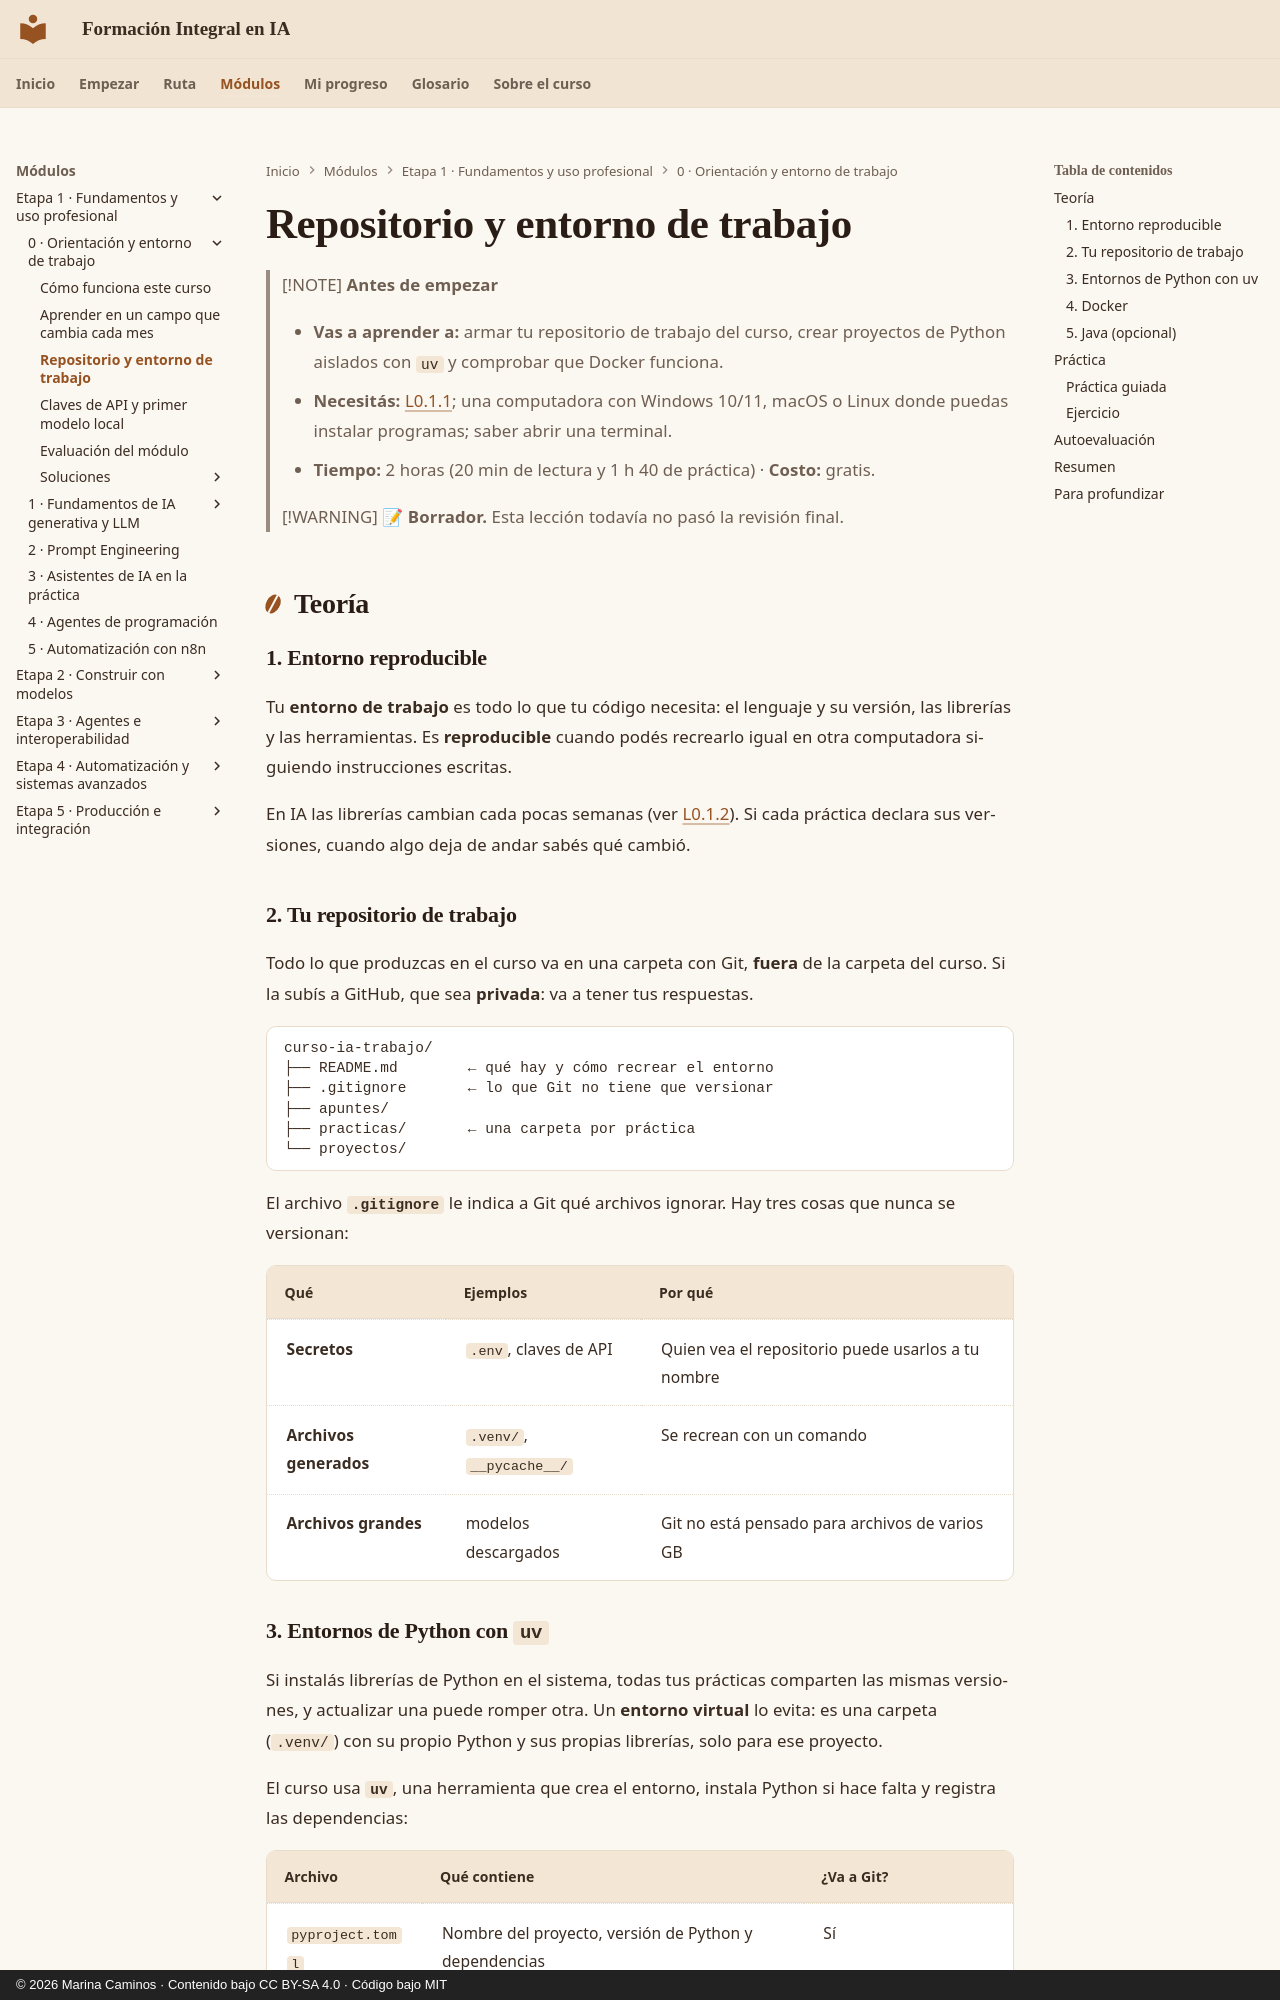

repository: CaminosMarina/curso-ia · page: m00-orientacion/l0-2-1-repositorio-y-entorno/index.html · generator: mkdocs · copyright: © 2026 Marina Caminos · Contenido bajo CC BY-SA 4.0 · Código bajo MIT

---
id: L0.2.1
titulo: "Repositorio y entorno de trabajo"
modulo: M0
unidad: U0.2
tipo: P
horas_estimadas: 2
costo: gratis
estado: borrador
ultima_revision: 2026-10-24
version_academica: "1.3"
soluciones: soluciones/l0-2-1.md
---

# Repositorio y entorno de trabajo

> [!NOTE]
> **Antes de empezar**
>
> - **Vas a aprender a:** armar tu repositorio de trabajo del curso, crear proyectos de Python aislados con `uv` y comprobar que Docker funciona.
> - **Necesitás:** [L0.1.1](l0-1-1-mapa-del-curso.md); una computadora con Windows 10/11, macOS o Linux donde puedas instalar programas; saber abrir una terminal.
> - **Tiempo:** 2 horas (20 min de lectura y 1 h 40 de práctica) · **Costo:** gratis.

> [!WARNING]
> 📝 **Borrador.** Esta lección todavía no pasó la revisión final.

## Teoría

### 1. Entorno reproducible

Tu **entorno de trabajo** es todo lo que tu código necesita: el lenguaje y su versión, las librerías y las herramientas. Es **reproducible** cuando podés recrearlo igual en otra computadora siguiendo instrucciones escritas.

En IA las librerías cambian cada pocas semanas (ver [L0.1.2](l0-1-2-aprender-en-un-campo-que-cambia.md)). Si cada práctica declara sus versiones, cuando algo deja de andar sabés qué cambió.

### 2. Tu repositorio de trabajo

Todo lo que produzcas en el curso va en una carpeta con Git, **fuera** de la carpeta del curso. Si la subís a GitHub, que sea **privada**: va a tener tus respuestas.

```text
curso-ia-trabajo/
├── README.md        ← qué hay y cómo recrear el entorno
├── .gitignore       ← lo que Git no tiene que versionar
├── apuntes/
├── practicas/       ← una carpeta por práctica
└── proyectos/
```

El archivo **`.gitignore`** le indica a Git qué archivos ignorar. Hay tres cosas que nunca se versionan:

| Qué | Ejemplos | Por qué |
|---|---|---|
| **Secretos** | `.env`, claves de API | Quien vea el repositorio puede usarlos a tu nombre |
| **Archivos generados** | `.venv/`, `__pycache__/` | Se recrean con un comando |
| **Archivos grandes** | modelos descargados | Git no está pensado para archivos de varios GB |

### 3. Entornos de Python con `uv`

Si instalás librerías de Python en el sistema, todas tus prácticas comparten las mismas versiones, y actualizar una puede romper otra. Un **entorno virtual** lo evita: es una carpeta (`.venv/`) con su propio Python y sus propias librerías, solo para ese proyecto.

El curso usa **`uv`**, una herramienta que crea el entorno, instala Python si hace falta y registra las dependencias:

| Archivo | Qué contiene | ¿Va a Git? |
|---|---|---|
| `pyproject.toml` | Nombre del proyecto, versión de Python y dependencias | Sí |
| `uv.lock` | Versiones exactas de todas las dependencias (un *lockfile*) | Sí |
| `.python-version` | Versión de Python del proyecto | Sí |
| `.venv/` | El entorno instalado | **No**: se recrea con `uv sync` |

Si ya usás `venv` con `pip`, o Poetry, los conceptos son los mismos.
